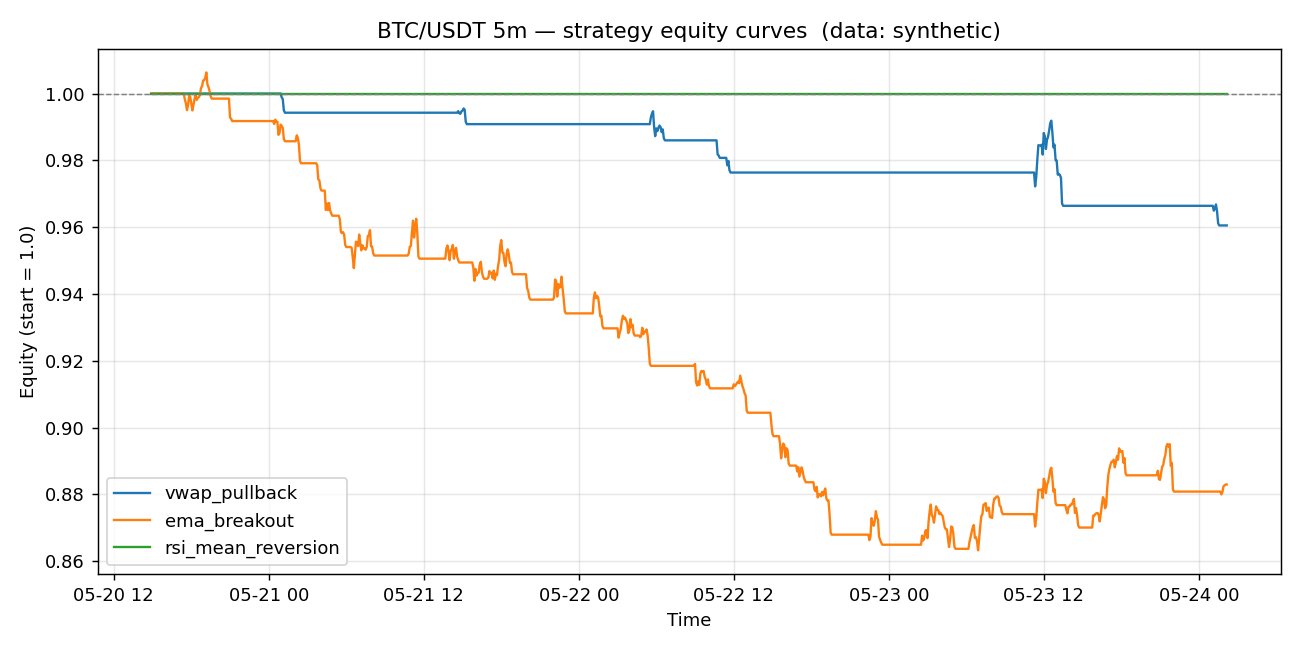

The table this chart was drawn from, first rows:
timestamp, vwap_pullback, ema_breakout, rsi_mean_reversion
2026-05-20 14:55:00+00:00, 1.0, 1.0, 1.0
2026-05-20 15:00:00+00:00, 1.0, 1.0, 1.0
2026-05-20 15:05:00+00:00, 1.0, 1.0, 1.0
2026-05-20 15:10:00+00:00, 1.0, 1.0, 1.0
2026-05-20 15:15:00+00:00, 1.0, 1.0, 1.0
2026-05-20 15:20:00+00:00, 1.0, 1.0, 1.0
2026-05-20 15:25:00+00:00, 1.0, 1.0, 1.0
2026-05-20 15:30:00+00:00, 1.0, 1.0, 1.0
2026-05-20 15:35:00+00:00, 1.0, 1.0, 1.0
2026-05-20 15:40:00+00:00, 1.0, 1.0, 1.0
2026-05-20 15:45:00+00:00, 1.0, 1.0, 1.0
2026-05-20 15:50:00+00:00, 1.0, 1.0, 1.0
2026-05-20 15:55:00+00:00, 1.0, 1.0, 1.0
2026-05-20 16:00:00+00:00, 1.0, 1.0, 1.0
2026-05-20 16:05:00+00:00, 1.0, 1.0, 1.0
2026-05-20 16:10:00+00:00, 1.0, 1.0, 1.0
2026-05-20 16:15:00+00:00, 1.0, 1.0, 1.0
2026-05-20 16:20:00+00:00, 1.0, 1.0, 1.0
2026-05-20 16:25:00+00:00, 1.0, 1.0, 1.0
2026-05-20 16:30:00+00:00, 1.0, 1.0, 1.0
2026-05-20 16:35:00+00:00, 1.0, 1.0, 1.0
2026-05-20 16:40:00+00:00, 1.0, 1.0, 1.0
2026-05-20 16:45:00+00:00, 1.0, 1.0, 1.0
2026-05-20 16:50:00+00:00, 1.0, 1.0, 1.0
2026-05-20 16:55:00+00:00, 1.0, 1.0, 1.0
2026-05-20 17:00:00+00:00, 1.0, 1.0, 1.0
2026-05-20 17:05:00+00:00, 1.0, 1.0, 1.0
2026-05-20 17:10:00+00:00, 1.0, 1.0, 1.0
2026-05-20 17:15:00+00:00, 1.0, 1.0, 1.0
2026-05-20 17:20:00+00:00, 1.0, 1.0, 1.0
2026-05-20 17:25:00+00:00, 1.0, 1.0, 1.0
2026-05-20 17:30:00+00:00, 1.0, 0.9983, 1.0
2026-05-20 17:35:00+00:00, 1.0, 0.997, 1.0
2026-05-20 17:40:00+00:00, 1.0, 0.995, 1.0
2026-05-20 17:45:00+00:00, 1.0, 0.9966, 1.0
2026-05-20 17:50:00+00:00, 1.0, 0.9993, 1.0
2026-05-20 17:55:00+00:00, 1.0, 0.9991, 1.0
2026-05-20 18:00:00+00:00, 1.0, 0.997, 1.0
2026-05-20 18:05:00+00:00, 1.0, 0.995, 1.0
2026-05-20 18:10:00+00:00, 1.0, 0.9966, 1.0
2026-05-20 18:15:00+00:00, 1.0, 0.9984, 1.0
2026-05-20 18:20:00+00:00, 1.0, 0.9997, 1.0
2026-05-20 18:25:00+00:00, 1.0, 0.9981, 1.0
2026-05-20 18:30:00+00:00, 1.0, 0.9987, 1.0
2026-05-20 18:35:00+00:00, 1.0, 0.9989, 1.0
2026-05-20 18:40:00+00:00, 1.0, 0.9995, 1.0
2026-05-20 18:45:00+00:00, 1.0, 1.002, 1.0
2026-05-20 18:50:00+00:00, 1.0, 1.002, 1.0
2026-05-20 18:55:00+00:00, 1.0, 1.004, 1.0
2026-05-20 19:00:00+00:00, 1.0, 1.004, 1.0
2026-05-20 19:05:00+00:00, 1.0, 1.005, 1.0
2026-05-20 19:10:00+00:00, 1.0, 1.006, 1.0
2026-05-20 19:15:00+00:00, 1.0, 1.003, 1.0
2026-05-20 19:20:00+00:00, 1.0, 1.002, 1.0
2026-05-20 19:25:00+00:00, 1.0, 1.001, 1.0
2026-05-20 19:30:00+00:00, 1.0, 0.9992, 1.0
2026-05-20 19:35:00+00:00, 1.0, 0.9985, 1.0
2026-05-20 19:40:00+00:00, 1.0, 0.9985, 1.0
2026-05-20 19:45:00+00:00, 1.0, 0.9985, 1.0
2026-05-20 19:50:00+00:00, 1.0, 0.9985, 1.0
... 940 more rows
